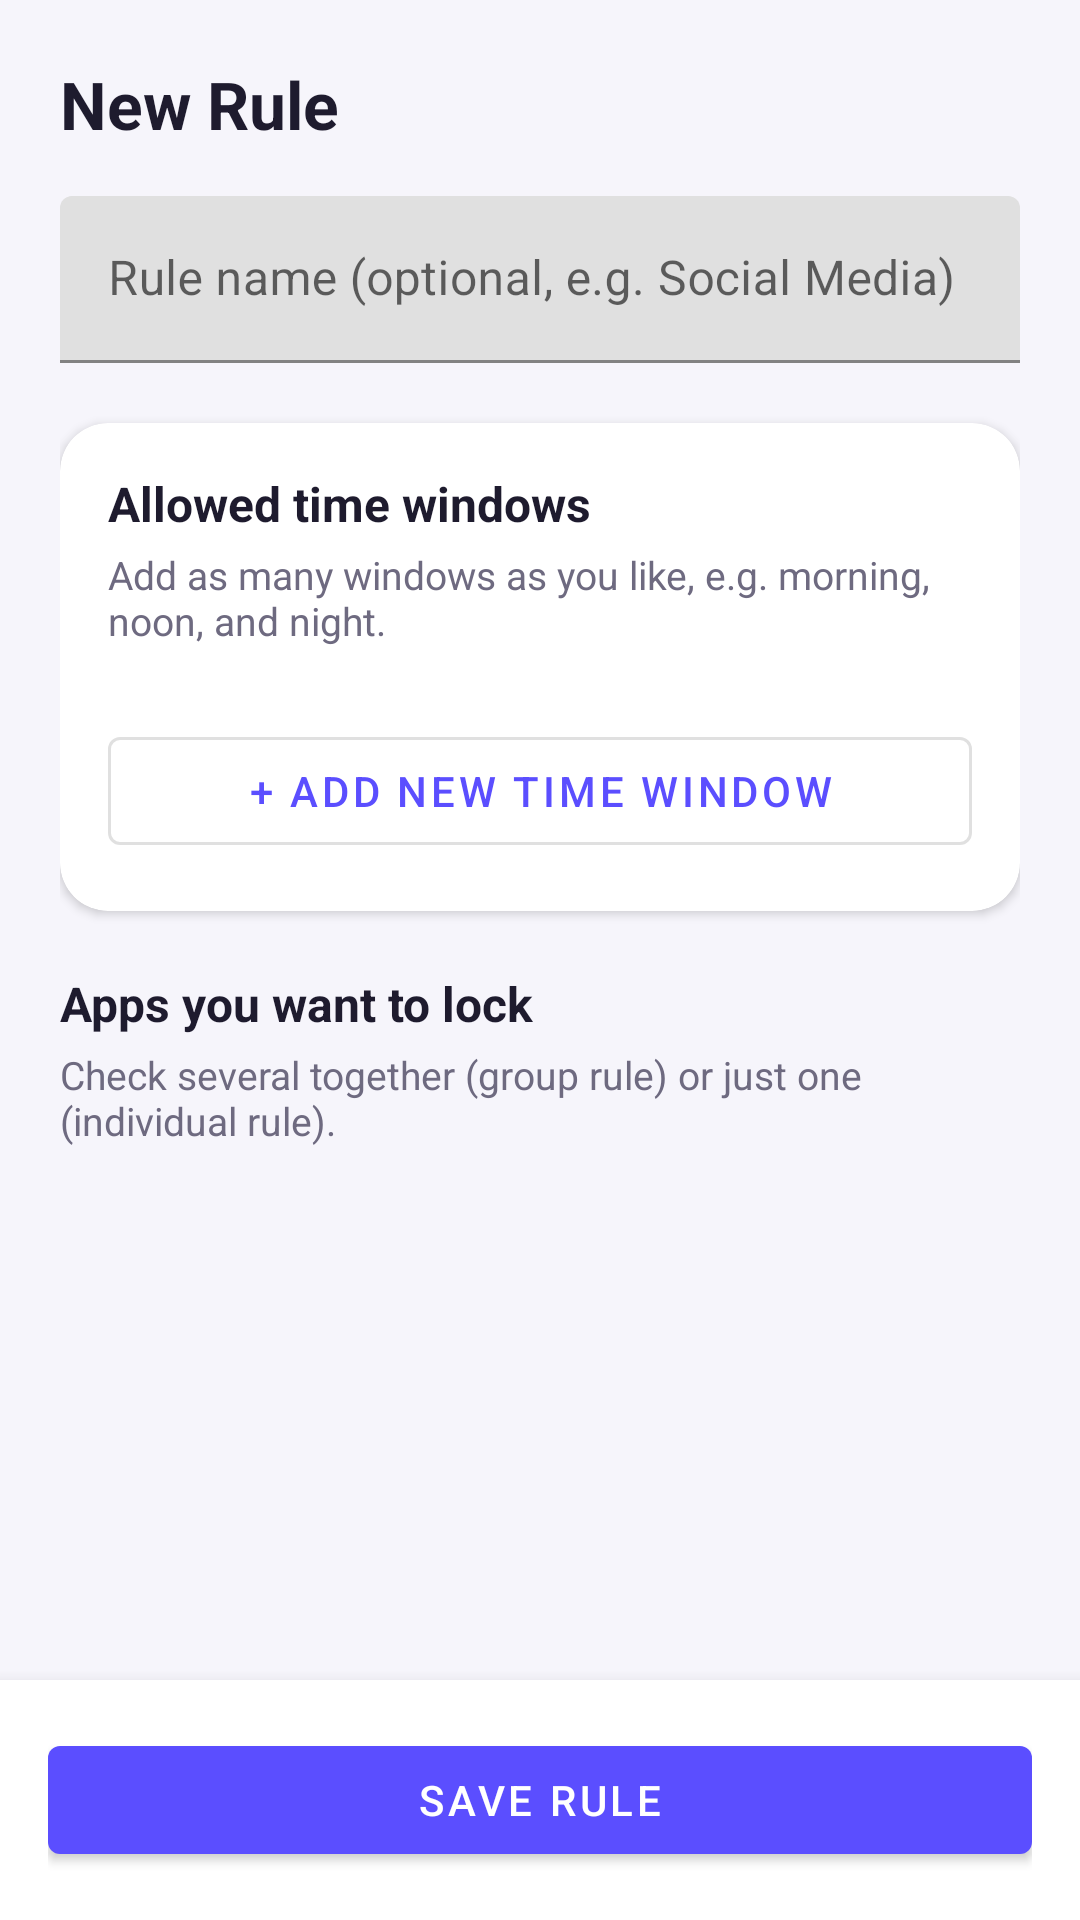

Write the Android layout XML for this screen, with the resource values it uses.
<!-- AndroidManifest.xml: application theme Theme.SocialTimeLock -->
<!-- res/layout/activity_group_edit.xml -->
<?xml version="1.0" encoding="utf-8"?>
<LinearLayout xmlns:android="http://schemas.android.com/apk/res/android"
    xmlns:app="http://schemas.android.com/apk/res-auto"
    android:layout_width="match_parent"
    android:layout_height="match_parent"
    android:orientation="vertical"
    android:background="@color/background">

    <androidx.core.widget.NestedScrollView
        android:layout_width="match_parent"
        android:layout_height="0dp"
        android:layout_weight="1">

        <LinearLayout
            android:layout_width="match_parent"
            android:layout_height="wrap_content"
            android:orientation="vertical"
            android:padding="20dp">

            <TextView
                android:layout_width="wrap_content"
                android:layout_height="wrap_content"
                android:text="@string/title_new_or_edit_rule"
                android:textColor="@color/text_main"
                android:textSize="22sp"
                android:textStyle="bold"
                android:layout_marginBottom="16dp" />

            <com.google.android.material.textfield.TextInputLayout
                android:layout_width="match_parent"
                android:layout_height="wrap_content"
                android:hint="@string/group_name_hint"
                android:layout_marginBottom="20dp">

                <com.google.android.material.textfield.TextInputEditText
                    android:id="@+id/groupNameInput"
                    android:layout_width="match_parent"
                    android:layout_height="wrap_content" />

            </com.google.android.material.textfield.TextInputLayout>

            <androidx.cardview.widget.CardView
                android:layout_width="match_parent"
                android:layout_height="wrap_content"
                app:cardCornerRadius="16dp"
                app:cardElevation="2dp"
                app:cardBackgroundColor="@color/card"
                android:layout_marginBottom="20dp">

                <LinearLayout
                    android:layout_width="match_parent"
                    android:layout_height="wrap_content"
                    android:orientation="vertical"
                    android:padding="16dp">

                    <TextView
                        android:layout_width="wrap_content"
                        android:layout_height="wrap_content"
                        android:text="@string/title_time_range"
                        android:textColor="@color/text_main"
                        android:textSize="16sp"
                        android:textStyle="bold"
                        android:layout_marginBottom="4dp" />

                    <TextView
                        android:layout_width="wrap_content"
                        android:layout_height="wrap_content"
                        android:text="@string/time_range_hint"
                        android:textColor="@color/text_secondary"
                        android:textSize="13sp"
                        android:layout_marginBottom="12dp" />

                    <LinearLayout
                        android:id="@+id/rangesContainer"
                        android:layout_width="match_parent"
                        android:layout_height="wrap_content"
                        android:orientation="vertical"
                        android:divider="@drawable/divider_line"
                        android:showDividers="middle" />

                    <com.google.android.material.button.MaterialButton
                        android:id="@+id/btnAddRange"
                        style="@style/Widget.MaterialComponents.Button.OutlinedButton"
                        android:layout_width="match_parent"
                        android:layout_height="wrap_content"
                        android:layout_marginTop="12dp"
                        android:text="@string/btn_add_range" />

                </LinearLayout>
            </androidx.cardview.widget.CardView>

            <TextView
                android:layout_width="wrap_content"
                android:layout_height="wrap_content"
                android:text="@string/title_choose_apps"
                android:textColor="@color/text_main"
                android:textSize="16sp"
                android:textStyle="bold"
                android:layout_marginBottom="4dp" />

            <TextView
                android:layout_width="wrap_content"
                android:layout_height="wrap_content"
                android:text="@string/choose_apps_hint"
                android:textColor="@color/text_secondary"
                android:textSize="13sp"
                android:layout_marginBottom="8dp" />

            <androidx.recyclerview.widget.RecyclerView
                android:id="@+id/appRecyclerView"
                android:layout_width="match_parent"
                android:layout_height="400dp" />

        </LinearLayout>
    </androidx.core.widget.NestedScrollView>

    
    <LinearLayout
        android:layout_width="match_parent"
        android:layout_height="wrap_content"
        android:orientation="vertical"
        android:background="@color/card"
        android:elevation="8dp"
        android:padding="16dp">

        <com.google.android.material.button.MaterialButton
            android:id="@+id/btnSaveGroup"
            android:layout_width="match_parent"
            android:layout_height="wrap_content"
            android:text="@string/btn_save_rule" />

        <com.google.android.material.button.MaterialButton
            android:id="@+id/btnDeleteGroup"
            style="@style/Widget.MaterialComponents.Button.TextButton"
            android:layout_width="match_parent"
            android:layout_height="wrap_content"
            android:layout_marginTop="4dp"
            android:textColor="#E0455C"
            android:text="@string/btn_delete_group"
            android:visibility="gone" />

    </LinearLayout>

</LinearLayout>
<!-- resources referenced by this layout -->
<resources>
  <color name="background">#F6F5FB</color>
  <color name="card">#FFFFFF</color>
  <color name="text_main">#1E1B2E</color>
  <color name="text_secondary">#6E6A80</color>
  <!-- drawable divider_line (drawable) -->
  <?xml version="1.0" encoding="utf-8"?>
  <shape xmlns:android="http://schemas.android.com/apk/res/android"
      android:shape="rectangle">
      <size android:height="1dp" />
      <solid android:color="#E5E3F0" />
  </shape>
  <string name="btn_add_range">+ Add New Time Window</string>
  <string name="btn_delete_group">Delete This Rule</string>
  <string name="btn_save_rule">Save Rule</string>
  <string name="choose_apps_hint">Check several together (group rule) or just one (individual rule).</string>
  <string name="group_name_hint">Rule name (optional, e.g. "Social Media")</string>
  <string name="time_range_hint">Add as many windows as you like, e.g. morning, noon, and night.</string>
  <string name="title_choose_apps">Apps you want to lock</string>
  <string name="title_new_or_edit_rule">New Rule</string>
  <string name="title_time_range">Allowed time windows</string>
  <style name="Theme.SocialTimeLock" parent="Theme.MaterialComponents.DayNight.NoActionBar">
          <item name="colorPrimary">@color/primary</item>
          <item name="colorPrimaryDark">@color/primary_dark</item>
          <item name="colorAccent">@color/primary</item>
          <item name="android:windowBackground">@color/background</item>
      </style>
  <color name="primary">#5B4EFF</color>
  <color name="primary_dark">#3E32D6</color>
</resources>
